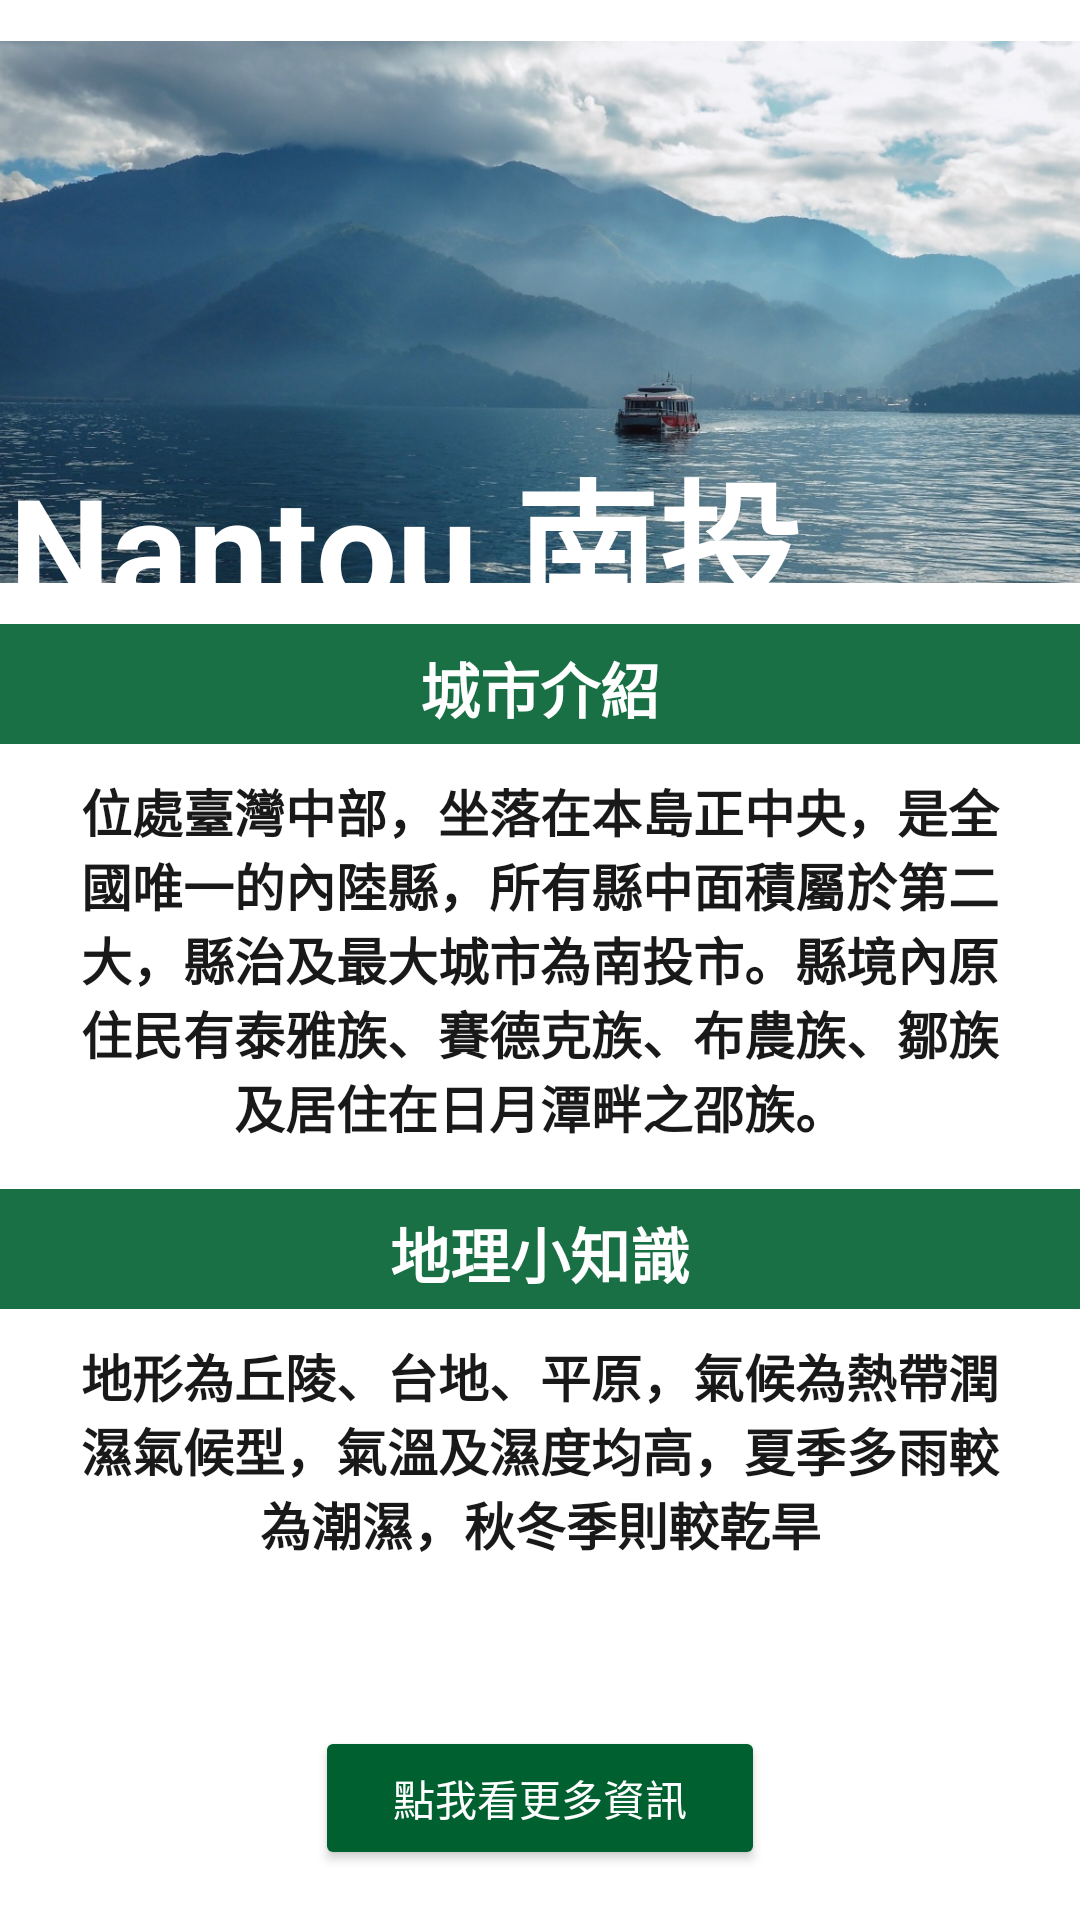

Reconstruct the res/layout file that produces this screen, plus the resources it refers to.
<!-- AndroidManifest.xml: application theme AppTheme.NoActionBar -->
<!-- res/layout/layout_nantou.xml -->
<?xml version="1.0" encoding="utf-8"?>
<ScrollView xmlns:android="http://schemas.android.com/apk/res/android"
    xmlns:app="http://schemas.android.com/apk/res-auto"
    xmlns:tools="http://schemas.android.com/tools"
    android:layout_width="match_parent"
    android:layout_height="match_parent"
    tools:context=".TaipeiActivity"
    android:scrollbarStyle="insideOverlay"
    android:scrollbars="vertical"
    android:background="#FFFFFF">

    <RelativeLayout
        android:layout_width="match_parent"
        android:layout_height="wrap_content">
        <ImageView
            android:id="@+id/topimg"
            android:layout_width="match_parent"
            android:layout_height="208dp"
            android:src="@drawable/nantou" />

        <TextView
            android:layout_width="wrap_content"
            android:layout_height="wrap_content"
            android:text="Nantou 南投"
            android:textColor="@color/white"
            android:textSize="48dp"
            android:textStyle="bold"
            android:layout_marginTop="145dp"
            android:layout_marginLeft="3dp"/>

        <TextView
            android:id="@+id/introducein1"
            android:layout_below="@+id/topimg"
            android:layout_width="match_parent"
            android:layout_height="40dp"
            android:text="城市介紹"
            android:textColor="#FFFFFF"
            android:textSize="20dp"
            android:textStyle="bold"
            android:layout_centerHorizontal="true"
            android:background="#006030"
            android:alpha="0.9"
            android:gravity="center"
            android:paddingTop="3dp"/>
        <TextView
            android:id="@+id/introduce"
            android:layout_below="@+id/introducein1"
            android:layout_width="wrap_content"
            android:layout_height="wrap_content"
            android:text="位處臺灣中部，坐落在本島正中央，是全國唯一的內陸縣，所有縣中面積屬於第二大，縣治及最大城市為南投市。縣境內原住民有泰雅族、賽德克族、布農族、鄒族及居住在日月潭畔之邵族。"
            android:textColor="@color/black"
            android:textSize="17dp"
            android:layout_centerHorizontal="true"
            android:gravity="center"
            android:textStyle="bold"
            android:paddingLeft="20dp"
            android:paddingRight="20dp"
            android:paddingTop="10dp"
            android:paddingBottom="15dp"
            android:typeface="normal"
            android:background="#FFFFFF"
            android:alpha="0.9" />
        <TextView
            android:id="@+id/introducein"
            android:layout_below="@+id/introduce"
            android:layout_width="match_parent"
            android:layout_height="40dp"
            android:text="地理小知識"
            android:textColor="#FFFFFF"
            android:textSize="20dp"
            android:textStyle="bold"
            android:layout_centerHorizontal="true"
            android:background="#006030"
            android:alpha="0.9"
            android:gravity="center"
            android:paddingTop="3dp" />

        <TextView
            android:id="@+id/knol"
            android:layout_below="@+id/introducein"
            android:layout_width="wrap_content"
            android:layout_height="wrap_content"
            android:text="地形為丘陵、台地、平原，氣候為熱帶潤濕氣候型，氣溫及濕度均高，夏季多雨較為潮濕，秋冬季則較乾旱"
            android:gravity="center"
            android:textColor="@color/black"
            android:textSize="17dp"
            android:layout_centerHorizontal="true"
            android:paddingLeft="20dp"
            android:paddingRight="20dp"
            android:paddingTop="10dp"
            android:paddingBottom="15dp"
            android:typeface="normal"
            android:background="#FFFFFF"
            android:alpha="0.9"
            android:textStyle="bold" />

        <Button
            android:id="@+id/moreInfor"
            android:layout_width="150dp"
            android:layout_height="wrap_content"
            android:layout_centerHorizontal="true"
            android:layout_below="@+id/knol"
            android:layout_marginTop="40dp"
            android:text="點我看更多資訊"
            android:backgroundTint="#006030"
            android:onClick="actionPerformed"/>
    </RelativeLayout>


</ScrollView>
<!-- resources referenced by this layout -->
<resources>
  <!-- drawable nantou: png bitmap (drawable, 178889 bytes) -->
  <style name="AppTheme.NoActionBar" parent="Theme.AppCompat.Light.DarkActionBar">
          <item name="windowActionBar">false</item>
          <item name="windowNoTitle">true</item>
          <item name="android:windowFullscreen">true</item>
          <item name="android:textColor">@color/white</item>
      </style>
  <!-- not gathered from this repository: default colours our renderer supplied (Android Studio template values) -->
  <color name="black">#FF000000</color>
  <color name="white">#FFFFFFFF</color>
</resources>
